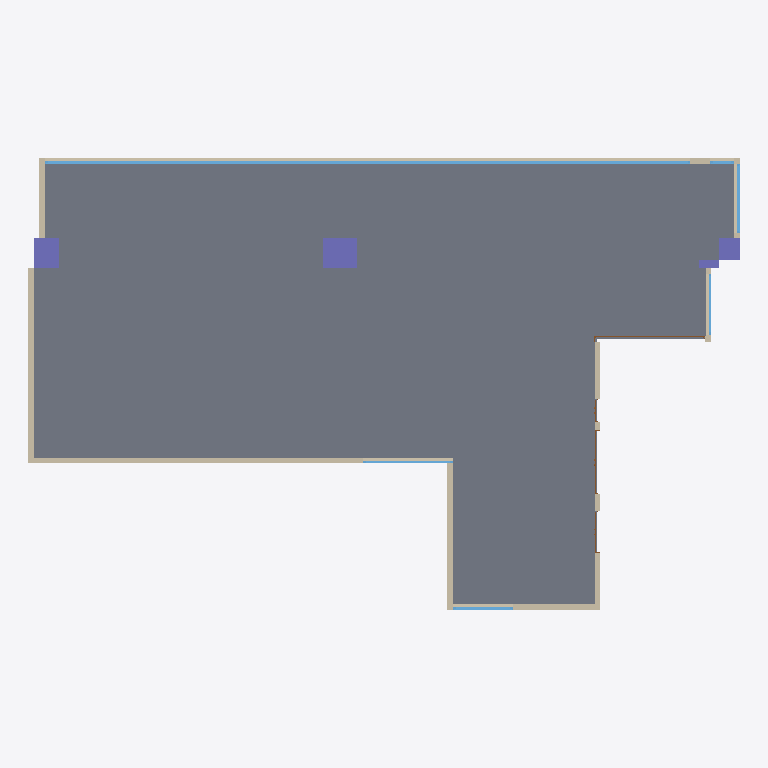
Plan cut of the same IFC building model at storey 'Level 1' (level 0.00 m, cut at 1.40 m), seen from above with north up, elements coloured by IFC class: 9 walls (beige), 6 windows (light blue), 4 columns (violet), 3 doors (brown), 1 slab (grey). Cut surfaces are drawn darker.
Extent 19.5 m × 12.4 m × 4.3 m (x, y, z). Storeys (2): Level 1 at 0.00 m; Level 2 at 4.09 m. Elements (260): 131 IfcFlowSegment, 94 IfcFlowFitting, 10 IfcWallStandardCase, 9 IfcSlab, 8 IfcWindow, 4 IfcColumn, 4 IfcDoor.

HEADER;
FILE_DESCRIPTION(('ViewDefinition [CoordinationView_V2.0]'),'2;1');
FILE_NAME('003','-T',(''),(''),'SJ-NTU','SJ-NTU','');
FILE_SCHEMA(('IFC2X3'));
ENDSEC;
DATA;
#120=IFCPROJECT('1hazqKfJz1fAJm1_lrx2gw',#41,'Project Number',$,$,'Project Name','Project Status',(#112),#107);
#149=IFCSITE('1hazqKfJz1fAJm1_lrx2gu',#41,'Default',$,$,#148,$,$,.ELEMENT.,$,$,$,$,$);
#130=IFCBUILDING('1hazqKfJz1fAJm1_lrx2gx',#41,'',$,$,#32,$,'',.ELEMENT.,$,$,$);
#139=IFCBUILDINGSTOREY('1hazqKfJz1fAJm1_iA4zGP',#41,'Level 1',$,'Level:Level Head - FFL',#137,$,'Level 1',.ELEMENT.,0.0);
#145=IFCBUILDINGSTOREY('1hazqKfJz1fAJm1_iA4z_f',#41,'Level 2',$,'Level:Level Head - FFL',#144,$,'Level 2',.ELEMENT.,4092.44966506958);
#2389=IFCSLAB('1WvvTp3Vz1rBcUzaf9b50n',#41,'Floor:0:427571',$,'Floor:0',#2338,#2387,'427571',.FLOOR.);
#197=IFCWALLSTANDARDCASE('1WvvTp3Vz1rBcUzaf9b5In',#41,'Basic Wall:150:426675',$,'Basic Wall:150',#166,#193,'426675');
#411=IFCWALLSTANDARDCASE('1WvvTp3Vz1rBcUzaf9b5It',#41,'Basic Wall:150:426677',$,'Basic Wall:150',#391,#409,'426677');
#9512=IFCWINDOW('1WvvTp3Vz1rBcUzaf9b7Cp',#41,'CSA1:2956×17670:435505',$,'CSA1:2956×17670',#9511,#9506,'435505',2956.02512359618,17670.4902917517);
#727=IFCWALLSTANDARDCASE('1WvvTp3Vz1rBcUzaf9b5Iv',#41,'Basic Wall:150:426683',$,'Basic Wall:150',#707,#725,'426683');
#1568=IFCCOLUMN('1WvvTp3Vz1rBcUzaf9b5Cd',#41,'Rectangular - Precast:841x921:427301',$,'Rectangular - Precast:841x921',#1567,#1560,'427301');
#564=IFCWALLSTANDARDCASE('1WvvTp3Vz1rBcUzaf9b5Ir',#41,'Basic Wall:150:426679',$,'Basic Wall:150',#544,#562,'426679');
#1497=IFCCOLUMN('1WvvTp3Vz1rBcUzaf9b5CY',#41,'Rectangular - Precast:687x841:427296',$,'Rectangular - Precast:687x841',#1496,#1491,'427296');
#996=IFCWALLSTANDARDCASE('1WvvTp3Vz1rBcUzaf9b5J3',#41,'Basic Wall:150:426689',$,'Basic Wall:150',#976,#994,'426689');
#1300=IFCWALLSTANDARDCASE('1WvvTp3Vz1rBcUzaf9b5J7',#41,'Basic Wall:150:426693',$,'Basic Wall:150',#1280,#1298,'426693');
#1428=IFCCOLUMN('1WvvTp3Vz1rBcUzaf9b5CP',#41,'Rectangular - Precast:553x606:427291',$,'Rectangular - Precast:553x606',#1427,#1422,'427291');
#1243=IFCWALLSTANDARDCASE('1WvvTp3Vz1rBcUzaf9b5J1',#41,'Basic Wall:150:426691',$,'Basic Wall:150',#1223,#1241,'426691');
#621=IFCWALLSTANDARDCASE('1WvvTp3Vz1rBcUzaf9b5Ix',#41,'Basic Wall:150:426681',$,'Basic Wall:150',#601,#619,'426681');
#784=IFCWALLSTANDARDCASE('1WvvTp3Vz1rBcUzaf9b5I$',#41,'Basic Wall:150:426685',$,'Basic Wall:150',#764,#782,'426685');
#9852=IFCWINDOW('1WvvTp3Vz1rBcUzaf9b7Cx',#41,'CSA1:2890×1909:435513',$,'CSA1:2890×1909',#9851,#9846,'435513',2889.56427574157,1908.75006012176);
#9682=IFCWINDOW('1WvvTp3Vz1rBcUzaf9b7Ct',#41,'CSA1:3405×2467:435509',$,'CSA1:3405×2467',#9681,#9676,'435509',3404.84499931335,2466.55893700723);
#10192=IFCWINDOW('1WvvTp3Vz1rBcUzaf9b7D3',#41,'CSA1:2693×1643:435521',$,'CSA1:2693×1643',#10191,#10186,'435521',2692.6770210266,1643.13006650818);
#1639=IFCCOLUMN('1WvvTp3Vz1rBcUzaf9b5Ce',#41,'Rectangular - Precast:236x560:427306',$,'Rectangular - Precast:236x560',#1638,#1631,'427306');
#10022=IFCWINDOW('1WvvTp3Vz1rBcUzaf9b7C$',#41,'CSA1:2436×1678:435517',$,'CSA1:2436×1678',#10021,#10016,'435517',2436.1228942871,1677.69992606542);
#9316=IFCDOOR('1WvvTp3Vz1rBcUzaf9b4V8',#41,'DY:3113×3008:430538',$,'DY:3113×3008',#9315,#9310,'430538',3122.57004737659,3027.95031051082);
#7591=IFCDOOR('1WvvTp3Vz1rBcUzaf9b4V4',#41,'DY:3103×1737:430534',$,'DY:3103×1737',#7590,#7585,'430534',3112.71787643237,1757.19406391983);
#10702=IFCWINDOW('1WvvTp3Vz1rBcUzaf9b7DF',#41,'CSA1:1680×652:435533',$,'CSA1:1680×652',#10701,#10696,'435533',1679.6600818634,652.06909278802);
#5866=IFCDOOR('1WvvTp3Vz1rBcUzaf9b4V0',#41,'DY:2609×1125:430530',$,'DY:2609×1125',#5865,#5860,'430530',2618.50095748705,1145.04005603135);
ENDSEC;